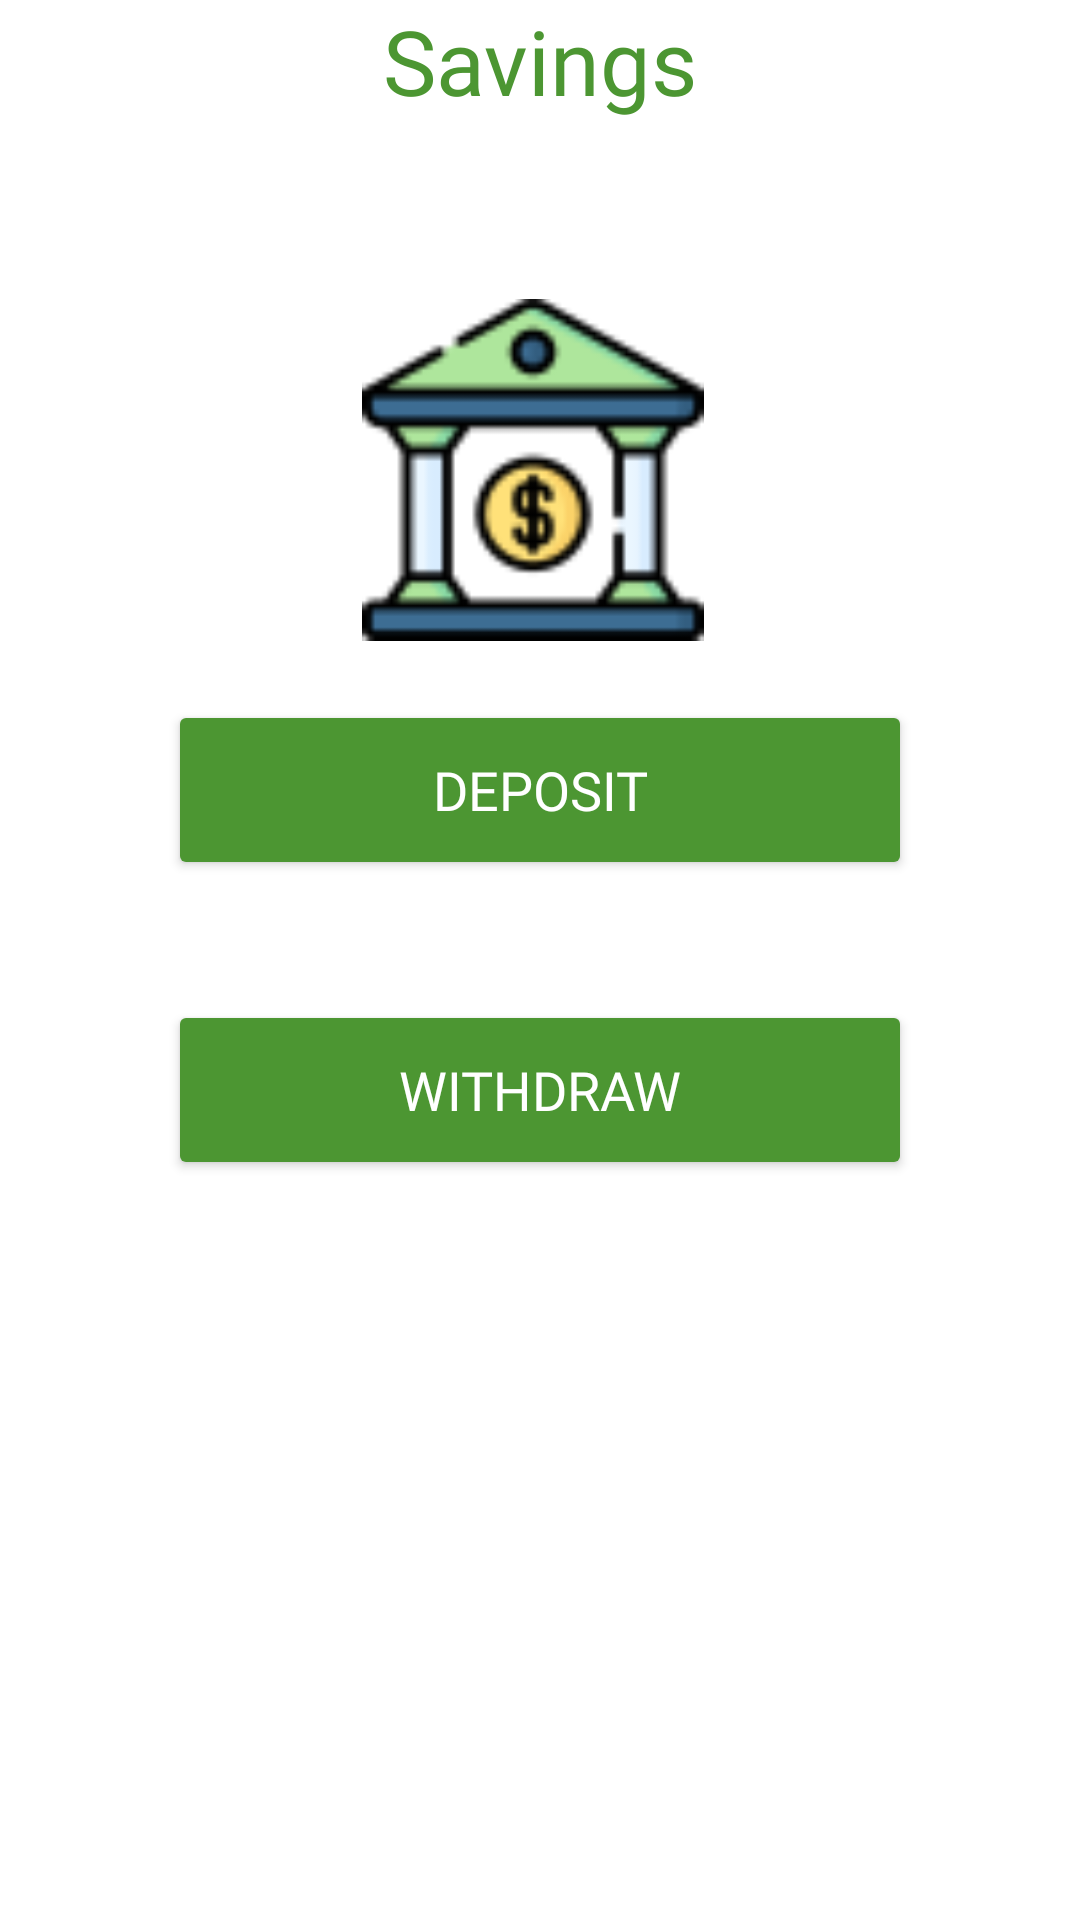

Android layout source for this screen:
<!-- AndroidManifest.xml: application theme Theme.BankingApp -->
<!-- res/layout/activity_savings.xml -->
<?xml version="1.0" encoding="utf-8"?>
<androidx.constraintlayout.widget.ConstraintLayout xmlns:android="http://schemas.android.com/apk/res/android"
    xmlns:app="http://schemas.android.com/apk/res-auto"
    xmlns:tools="http://schemas.android.com/tools"
    android:layout_width="match_parent"
    android:layout_height="match_parent"
    tools:context=".Savings">


    <androidx.constraintlayout.widget.ConstraintLayout
        android:layout_width="match_parent"
        android:layout_height="match_parent"
        tools:context="com.shimirokach.bankingapp.ui.savings.SavingsFragment">

        <LinearLayout
            android:id="@+id/linearLayout10"
            android:layout_width="wrap_content"
            android:layout_height="wrap_content"
            android:layout_marginTop="@dimen/_16sdp"
            android:orientation="horizontal"
            app:layout_constraintBottom_toBottomOf="parent"
            app:layout_constraintEnd_toEndOf="parent"
            app:layout_constraintStart_toStartOf="parent"
            app:layout_constraintTop_toTopOf="parent"
            app:layout_constraintVertical_bias="0.0">

            <TextView
                android:layout_width="wrap_content"
                android:layout_height="wrap_content"
                android:layout_marginStart="@dimen/_8sdp"
                android:fontFamily="@font/poppins"
                android:text=""
                android:textColor="@color/lightgreen"
                android:textSize="@dimen/_22ssp" />
        </LinearLayout>

        <ImageView
            android:id="@+id/imageView6"
            android:layout_width="114dp"
            android:layout_height="163dp"
            android:layout_marginTop="56dp"
            android:src="@drawable/bank"
            app:layout_constraintEnd_toEndOf="parent"
            app:layout_constraintHorizontal_bias="0.491"
            app:layout_constraintStart_toStartOf="parent"
            app:layout_constraintTop_toBottomOf="@+id/linearLayout10" />

        <com.google.android.material.textfield.TextInputLayout
            android:id="@+id/textInputLayout"
            android:layout_width="0dp"
            android:layout_height="wrap_content"
            android:layout_marginStart="@dimen/_16sdp"
            android:layout_marginTop="@dimen/_16sdp"
            android:layout_marginEnd="@dimen/_16sdp"
            app:layout_constraintBottom_toBottomOf="parent"
            app:layout_constraintEnd_toEndOf="parent"
            app:layout_constraintStart_toStartOf="parent"
            app:layout_constraintTop_toBottomOf="@+id/imageView6"
            app:layout_constraintVertical_bias="0.15">

       
        </com.google.android.material.textfield.TextInputLayout>

        <LinearLayout
            android:id="@+id/linearLayout11"
            android:layout_width="wrap_content"
            android:layout_height="wrap_content"
            android:orientation="vertical"
            app:layout_constraintBottom_toBottomOf="parent"
            app:layout_constraintEnd_toEndOf="parent"
            app:layout_constraintStart_toStartOf="parent"
            app:layout_constraintTop_toTopOf="parent"
            app:layout_constraintVertical_bias="0.426">

            

            

            <Button
                android:id="@+id/deposit"
                android:layout_width="248dp"
                android:layout_height="60dp"
                android:layout_marginTop="50dp"
                android:backgroundTint="@color/green"
                android:fontFamily="@font/poppins_medium"
                android:text="Deposit"
                android:textColor="@color/white"
                android:textSize="18sp"
                app:cornerRadius="10dp"
                android:onClick="callDeposit"/>
            

            <Button
                android:id="@+id/withdraw"
                android:layout_width="match_parent"
                android:layout_height="60dp"
                android:layout_marginTop="40dp"
                android:backgroundTint="@color/green"
                android:fontFamily="@font/poppins_medium"
                android:onClick="callWithdraw"
                android:text="WITHDRAW"
                android:textColor="@color/white"
                android:textSize="18sp"
                app:cornerRadius="10dp"/>
        </LinearLayout>

        <TextView
            android:id="@+id/textView2"
            android:layout_width="wrap_content"
            android:layout_height="wrap_content"
            android:fontFamily="@font/poppins_semibold"
            android:text="Savings"
            android:textColor="@color/green"
            android:textSize="30dp"
            app:layout_constraintEnd_toEndOf="parent"
            app:layout_constraintStart_toStartOf="parent"
            tools:ignore="MissingConstraints"
            tools:layout_editor_absoluteY="24dp" />

    </androidx.constraintlayout.widget.ConstraintLayout>

</androidx.constraintlayout.widget.ConstraintLayout>
<!-- resources referenced by this layout -->
<resources>
  <color name="green">#4c9632</color>
  <color name="lightgreen">#78bc27</color>
  <color name="newlightwhite">#CBEFEFEF</color>
  <color name="white">#FFFFFFFF</color>
  <dimen name="_14ssp" />
  <dimen name="_16sdp" />
  <dimen name="_22ssp" />
  <dimen name="_8sdp" />
  <!-- drawable bank: png bitmap (drawable-v24, 3684 bytes) -->
  <string name="amount">Amount</string>
  <style name="Theme.BankingApp" parent="Theme.MaterialComponents.DayNight.NoActionBar">
          
          <item name="colorPrimary">#137335</item>
          <item name="colorPrimaryVariant">#245734</item>
          <item name="colorOnPrimary">@color/white</item>
          
          <item name="colorSecondary">#8bc032</item>
          <item name="colorSecondaryVariant">#78bc27</item>
          <item name="colorOnSecondary">@color/black</item>
          
          <item name="android:statusBarColor">#121212</item>
          
      </style>
  <color name="black">#FF000000</color>
</resources>
